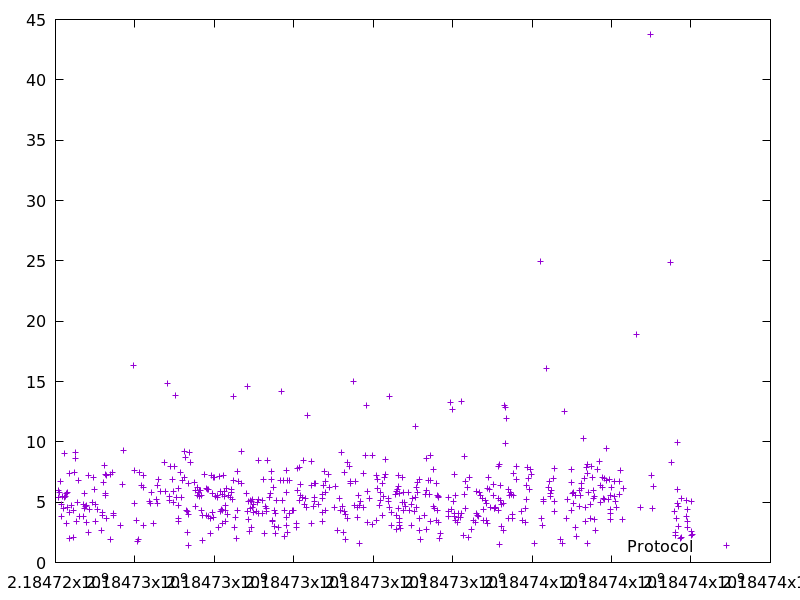

The table this chart was drawn from, first rows:
2184724065.047728, 5.363765000000001
2184724084, 5.981
2184724095, 5.779
2184724130, 6.701
2184724143, 4.78
2184724149, 3.824
2184724174, 5.483
2184724193, 4.521
2184724216, 9.012
2184724224, 5.377
2184724262, 5.473
2184724268, 5.742
2184724273, 3.211
2184724292, 5.837
2184724308, 4.568
2184724351, 7.409
2184724353, 1.973
2184724360, 4.194
2184724411, 4.7
2184724446, 4.346
2184724458, 2.087
2184724471, 7.49
2184724494, 9.128
2184724503, 8.606
2184724529, 3.406
2184724561, 5.008
2184724582, 6.769
2184724603, 3.779
2184724702, 3.863
2184724714, 4.857
2184724726, 4.526
2184724742, 5.734
2184724765, 4.609
2184724788, 4.736
2184724792, 3.333
2184724822, 7.243
2184724825, 2.488
2184724846, 4.426
2184724941, 4.982
2184724955, 7.029
2184724975, 6.021
2184724996, 3.441
2184725012, 4.795
2184725056, 4.416
2184725159, 2.698
2184725171, 3.89
2184725184, 4.126
2184725209, 6.594
2184725240, 8.008
2184725255, 5.564
2184725261, 5.725
2184725268, 7.268
2184725277, 7.224
2184725280, 3.626
2184725385, 7.28
2184725395, 1.939
2184725424, 7.457
2184725458, 3.897
2184725463, 4.104
2184725631, 3.099
2184725694, 6.471
... 510 more rows
